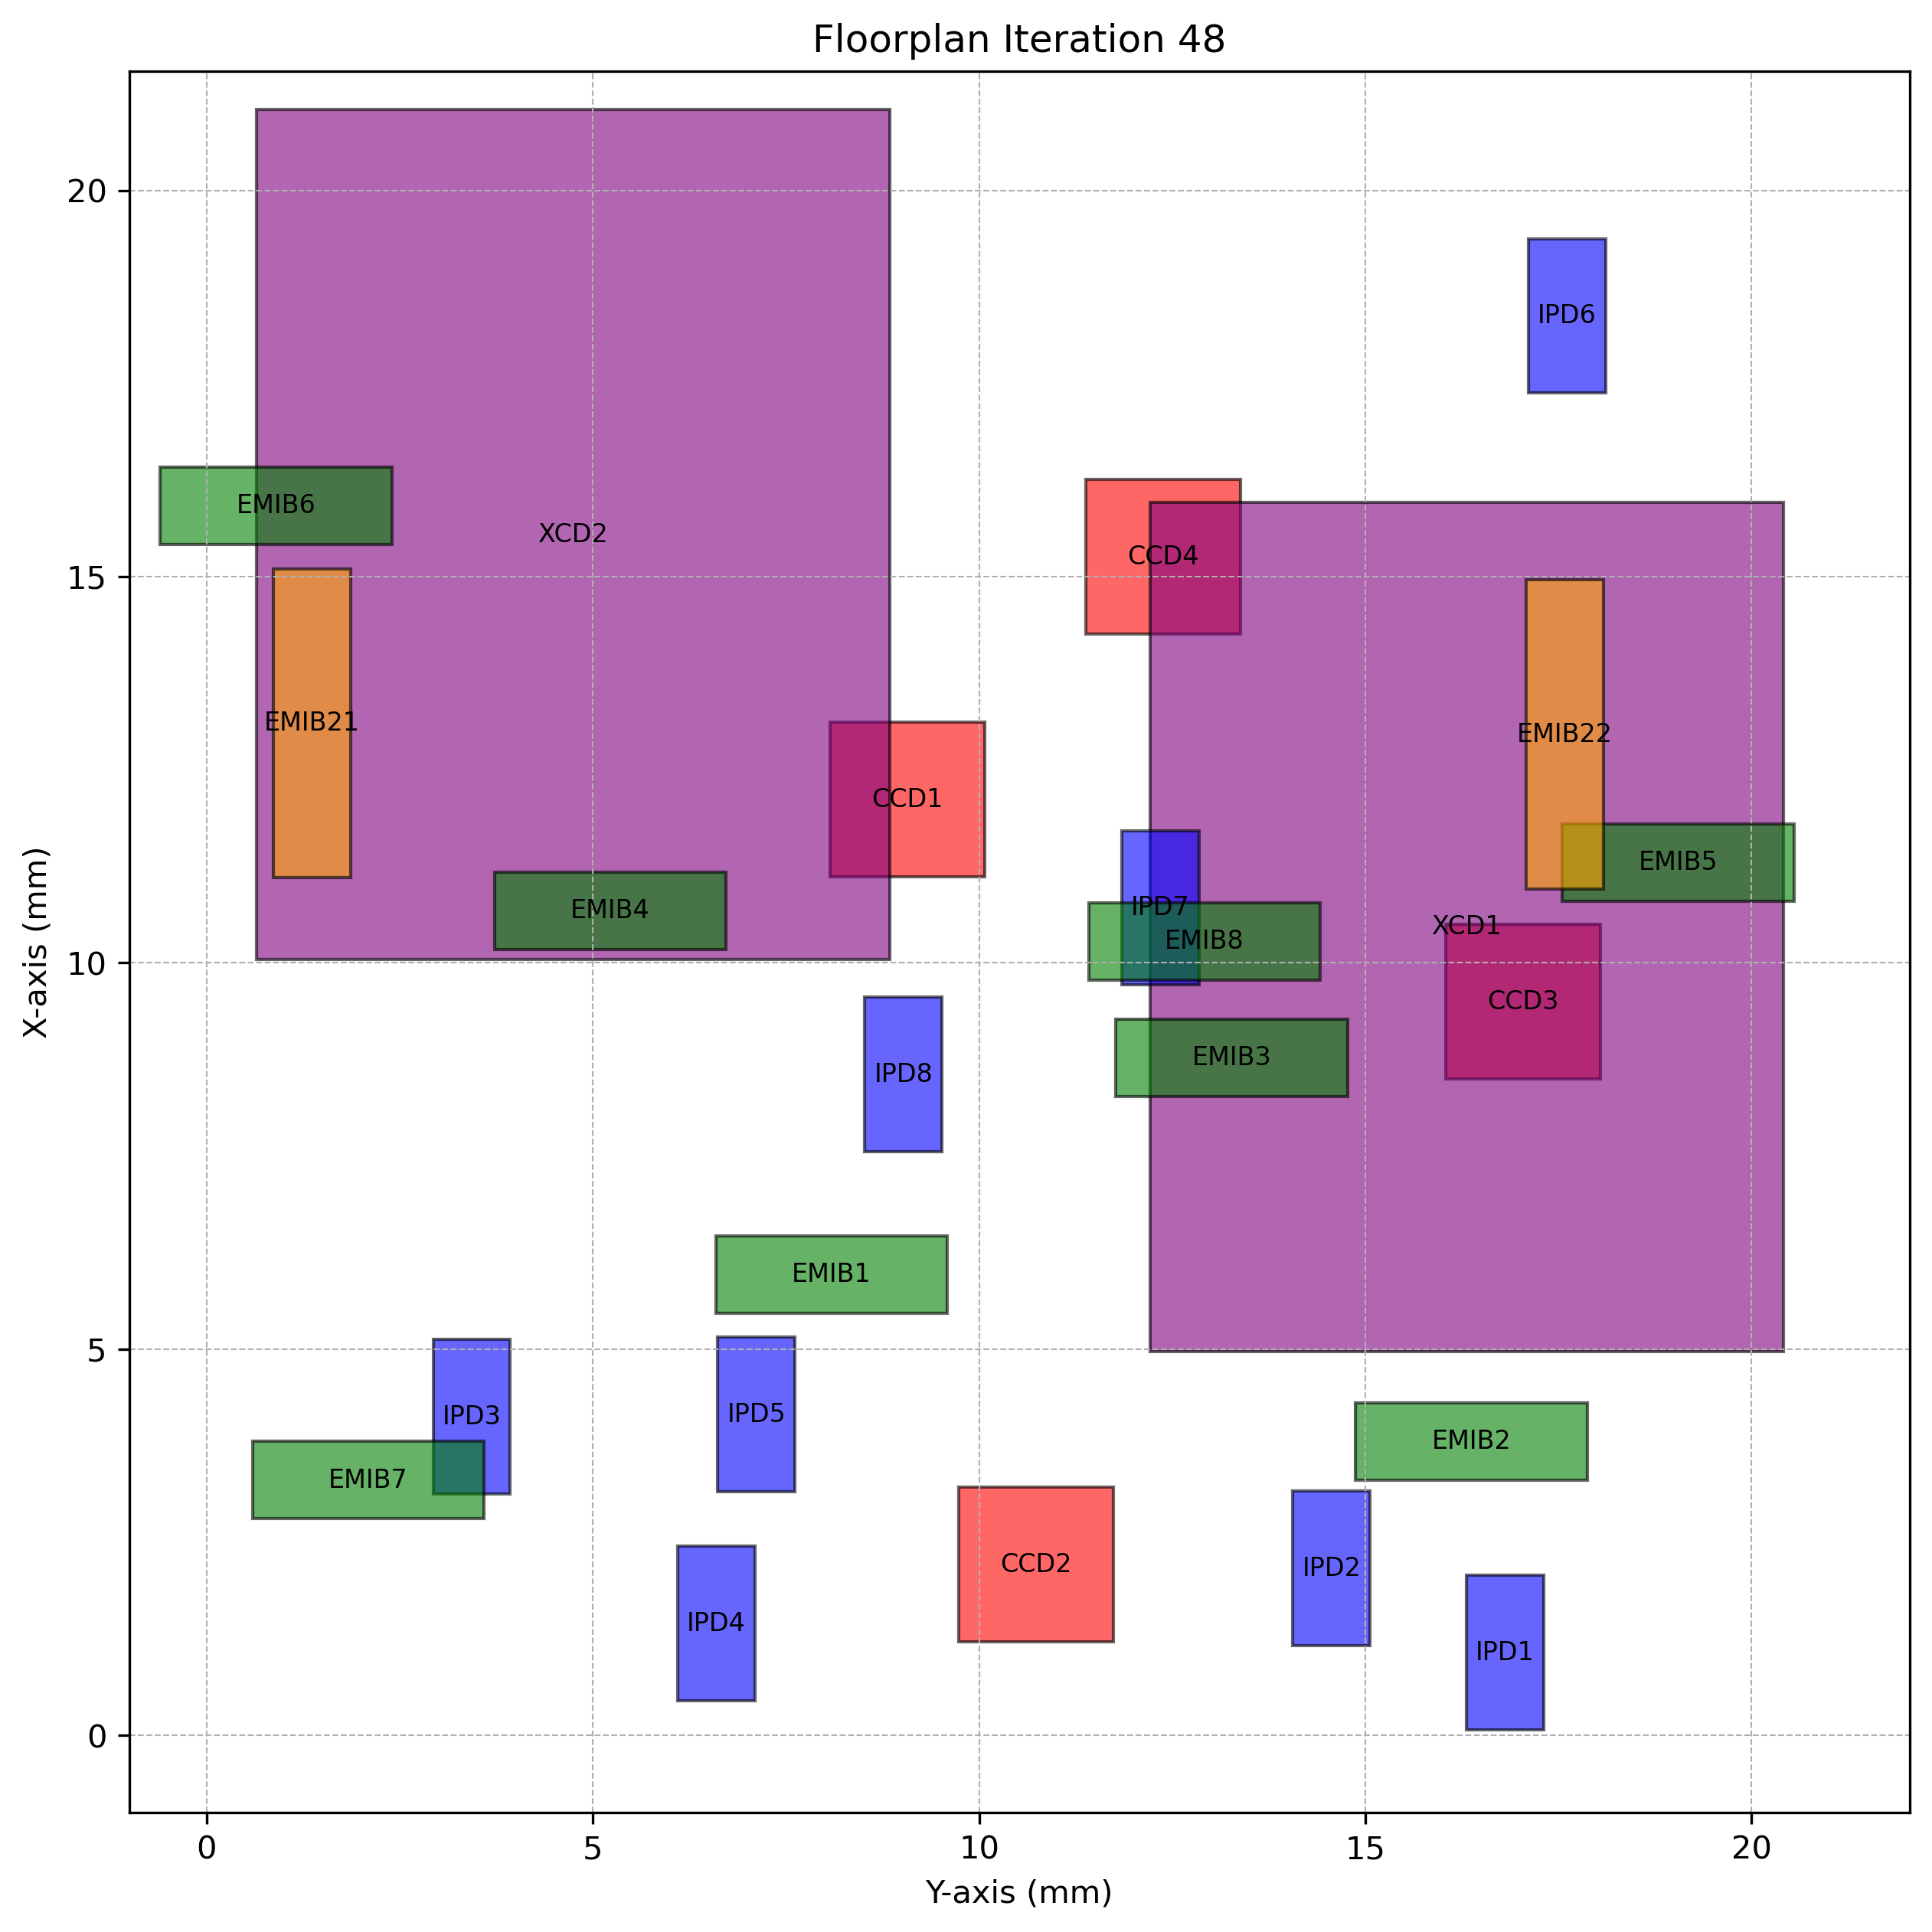

The file beside this chart, header and first rows:
Chiplet_Type, Chiplet_Name, X_Position, Y_Position, Z_Position, Length, Breadth, Rotated
CCD, CCD1, 11.12, 8.07, 2, 2, 2.0, True
CCD, CCD2, 1.214, 9.74, 2, 2, 2.0, True
CCD, CCD3, 8.499, 16.04, 2, 2, 2.0, True
CCD, CCD4, 14.26, 11.38, 2, 2, 2.0, True
XCD, XCD1, 4.966, 12.21, 2, 11, 8.2, True
XCD, XCD2, 10.05, 0.6453, 2, 11, 8.2, True
IPD, IPD1, 0.07574, 16.31, 2, 2, 1.0, True
IPD, IPD2, 1.164, 14.06, 2, 2, 1.0, True
IPD, IPD3, 3.123, 2.932, 2, 2, 1.0, True
IPD, IPD4, 0.4486, 6.097, 2, 2, 1.0, True
IPD, IPD5, 3.154, 6.617, 2, 2, 1.0, True
IPD, IPD6, 17.38, 17.11, 2, 2, 1.0, True
IPD, IPD7, 9.714, 11.85, 2, 2, 1.0, True
IPD, IPD8, 7.56, 8.521, 2, 2, 1.0, True
EMIB, EMIB1, 5.465, 6.592, 1, 1, 3.0, False
EMIB, EMIB2, 3.306, 14.88, 1, 1, 3.0, False
EMIB, EMIB3, 8.271, 11.77, 1, 1, 3.0, False
EMIB, EMIB4, 10.18, 3.728, 1, 1, 3.0, False
EMIB, EMIB5, 10.8, 17.55, 1, 1, 3.0, False
EMIB, EMIB6, 15.42, -0.5986, 1, 1, 3.0, False
EMIB, EMIB7, 2.806, 0.5928, 1, 1, 3.0, False
EMIB, EMIB8, 9.78, 11.42, 1, 1, 3.0, False
EMIB2, EMIB21, 11.1, 0.8678, 1, 4, 1.0, True
EMIB2, EMIB22, 10.96, 17.08, 1, 4, 1.0, True
